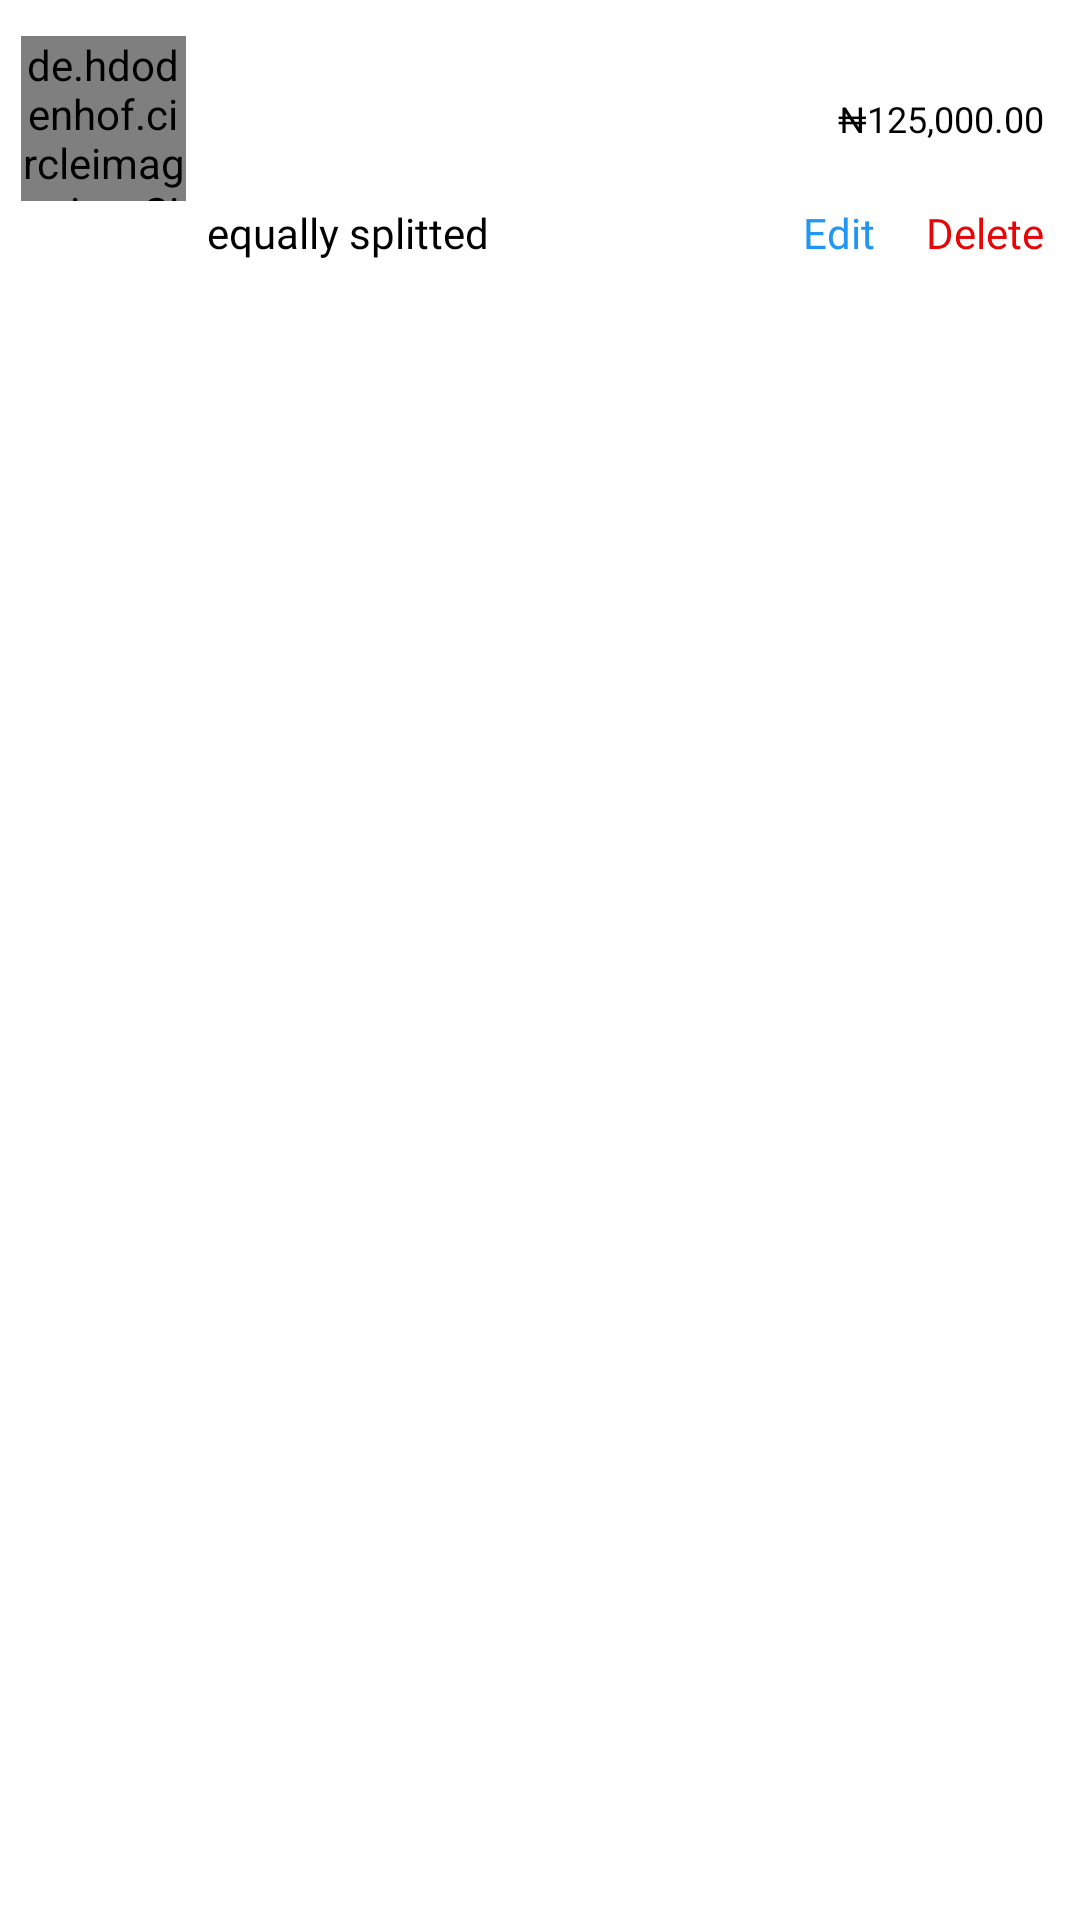

Android layout source for this screen:
<!-- AndroidManifest.xml: application theme Theme.ExpenseApp -->
<!-- res/layout/expense.xml -->
<?xml version="1.0" encoding="utf-8"?>
<androidx.cardview.widget.CardView xmlns:android="http://schemas.android.com/apk/res/android"
    xmlns:app="http://schemas.android.com/apk/res-auto"
    xmlns:tools="http://schemas.android.com/tools"
    android:layout_width="match_parent"
    android:layout_height="100dp"
    android:layout_marginHorizontal="7dp"
    android:layout_marginTop="12dp"
    app:cardCornerRadius="7dp"
    app:cardElevation="0dp">


    <androidx.constraintlayout.widget.ConstraintLayout
        android:id="@+id/carrd"
        android:layout_width="match_parent"
        android:layout_height="match_parent"
        android:background="@color/white">

        <de.hdodenhof.circleimageview.CircleImageView
            android:id="@+id/imageView10"
            android:layout_width="55dp"
            android:layout_height="55dp"
            android:layout_marginStart="7dp"
            android:layout_marginTop="12dp"
            android:src="@drawable/user_image"
            app:layout_constraintStart_toStartOf="parent"
            app:layout_constraintTop_toTopOf="parent" />


        <TextView
            android:id="@+id/splitOption"
            android:layout_width="wrap_content"
            android:layout_height="wrap_content"
            android:fontFamily="@font/poppins_medium"
            android:text="equally splitted"
            android:textColor="@color/black"
            android:layout_marginTop="7dp"
            android:textSize="14sp"
            app:layout_constraintStart_toStartOf="@+id/constraint2"
            app:layout_constraintTop_toBottomOf="@+id/constraint2" />

        <TextView
            android:id="@+id/amount"
            android:layout_width="wrap_content"
            android:layout_height="wrap_content"
            android:layout_marginEnd="12sp"
            android:fontFamily="@font/poppins_medium"
            android:text="₦125,000.00"
            android:textColor="@color/black"
            android:textSize="12sp"
            app:layout_constraintBottom_toBottomOf="@+id/imageView10"
            app:layout_constraintEnd_toEndOf="parent"
            app:layout_constraintTop_toTopOf="@+id/imageView10" />


        <androidx.constraintlayout.widget.ConstraintLayout
            android:id="@+id/constraint2"
            android:layout_width="200dp"
            android:layout_height="wrap_content"
            android:layout_marginStart="7dp"
            app:layout_constraintStart_toEndOf="@+id/imageView10"
            app:layout_constraintTop_toTopOf="@+id/imageView10">

            <TextView
                android:id="@+id/textView12"
                android:layout_width="wrap_content"
                android:layout_height="25dp"
                android:layout_marginTop="12dp"
                android:layout_marginBottom="12dp"
                app:layout_constraintBottom_toBottomOf="parent"
                app:layout_constraintEnd_toEndOf="parent"
                app:layout_constraintStart_toStartOf="parent"
                app:layout_constraintTop_toTopOf="parent" />

            <TextView
                android:id="@+id/expenseDescription"
                android:layout_width="0dp"
                android:layout_height="0dp"
                android:fontFamily="@font/poppins_medium"
                android:text=""
                android:textAlignment="textStart"
                android:textColor="@color/black"
                android:textSize="14sp"
                app:layout_constraintBottom_toBottomOf="parent"
                app:layout_constraintEnd_toEndOf="parent"
                app:layout_constraintStart_toStartOf="parent"
                app:layout_constraintTop_toTopOf="parent" />

        </androidx.constraintlayout.widget.ConstraintLayout>

        <TextView
            android:id="@+id/edit"
            android:layout_width="wrap_content"
            android:layout_height="wrap_content"
            android:text="Edit"
            android:fontFamily="@font/poppins_medium"
            android:textSize="14sp"
            android:layout_marginEnd="17dp"
            android:textColor="#2196F3"
            app:layout_constraintBottom_toBottomOf="@+id/delete"
            app:layout_constraintEnd_toStartOf="@+id/delete"
            app:layout_constraintTop_toTopOf="@+id/delete" />

        <TextView
            android:id="@+id/delete"
            android:layout_width="wrap_content"
            android:layout_height="wrap_content"
            android:text="Delete"
            android:textColor="#E70606"
            android:fontFamily="@font/poppins_medium"
            android:textSize="14sp"
            app:layout_constraintBottom_toBottomOf="@+id/splitOption"
            app:layout_constraintEnd_toEndOf="@+id/amount"
            app:layout_constraintTop_toTopOf="@+id/splitOption" />

    </androidx.constraintlayout.widget.ConstraintLayout>


</androidx.cardview.widget.CardView>
<!-- resources referenced by this layout -->
<resources>
  <color name="black">#FF000000</color>
  <color name="white">#FFFFFFFF</color>
  <!-- drawable user_image: png bitmap (drawable, 219183 bytes) -->
  <style name="Theme.ExpenseApp" parent="Theme.MaterialComponents.Light.NoActionBar">
          
          <item name="colorPrimary">@color/purple_500</item>
          <item name="colorPrimaryVariant">@color/purple_700</item>
          <item name="colorOnPrimary">@color/white</item>
          
          <item name="colorSecondary">@color/teal_200</item>
          <item name="colorSecondaryVariant">@color/teal_700</item>
          <item name="colorOnSecondary">@color/black</item>
          
          <item name="android:statusBarColor" tools:targetApi="21">@color/white</item>
          
      </style>
  <color name="purple_500">#FF6200EE</color>
  <color name="purple_700">#FF3700B3</color>
  <color name="teal_200">#FF03DAC5</color>
  <color name="teal_700">#FF018786</color>
</resources>
